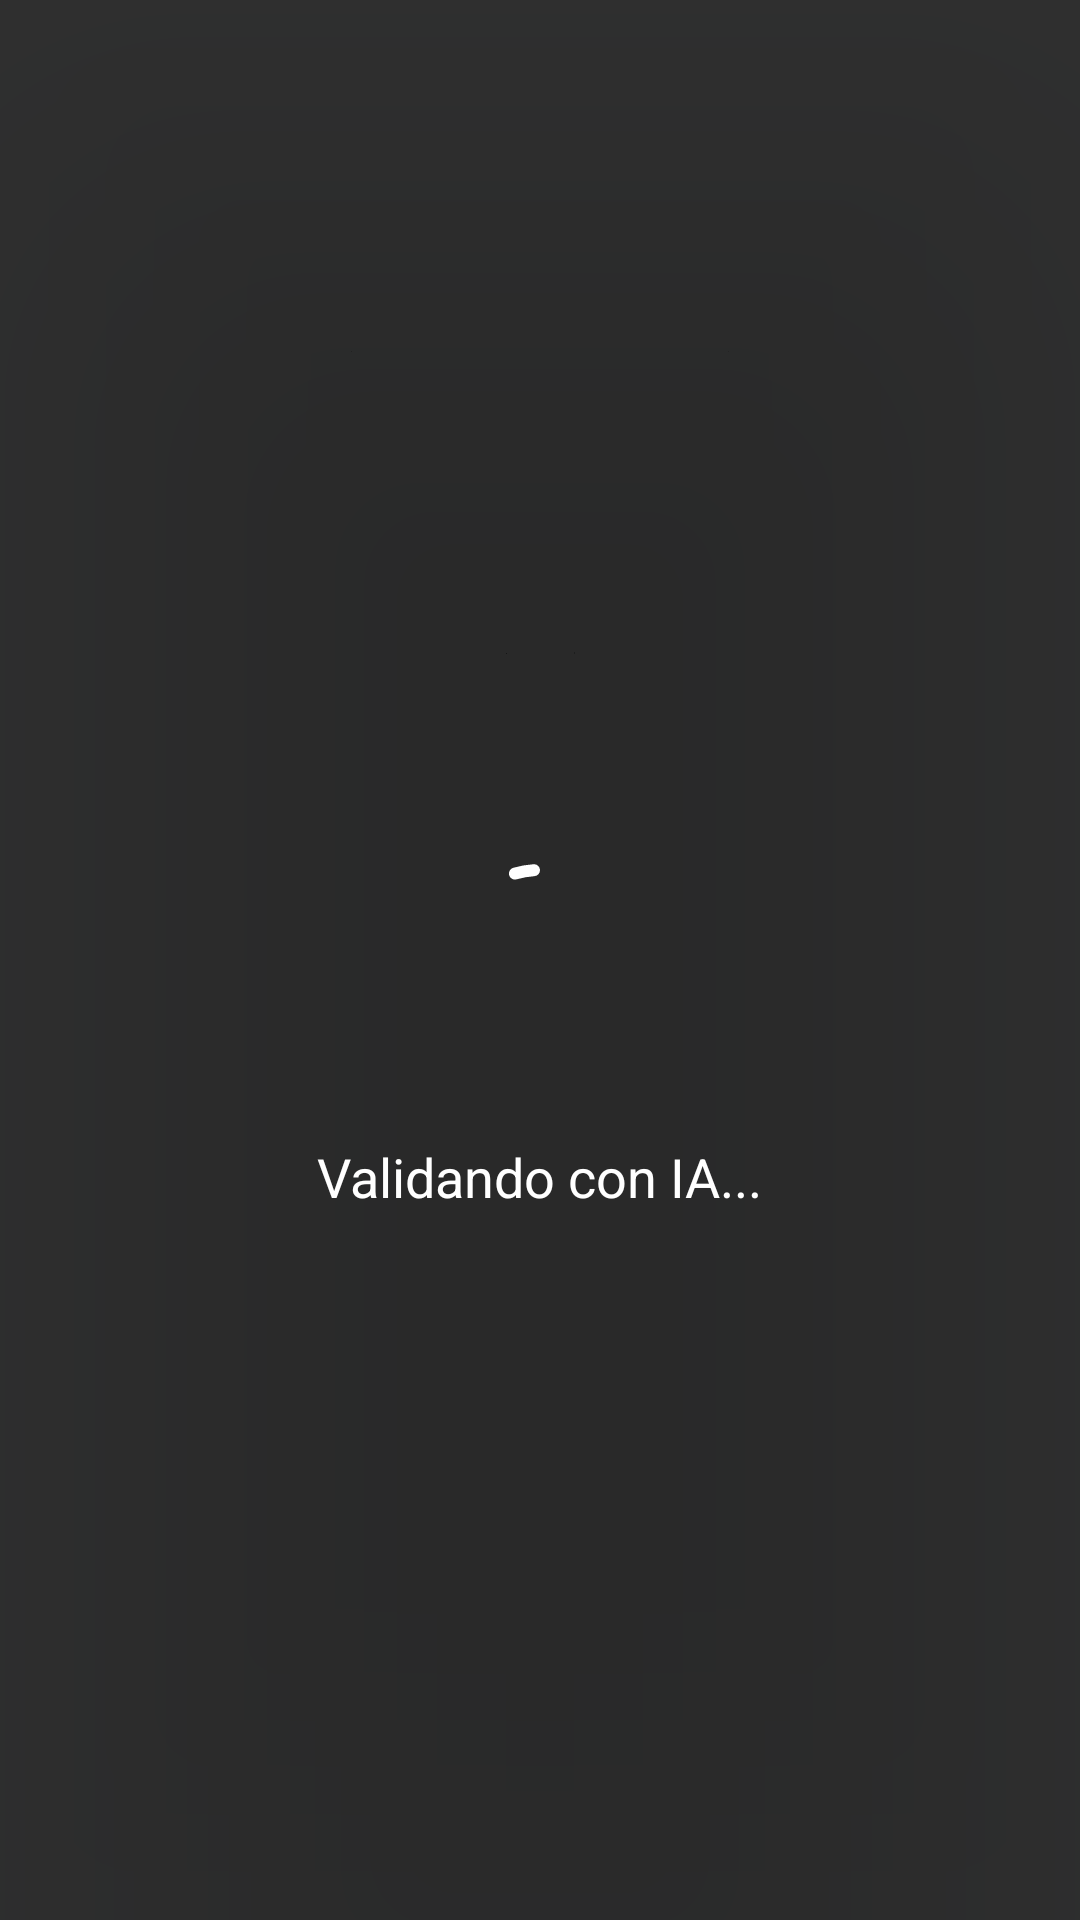

The Android layout XML behind this screen, and the referenced resources:
<!-- AndroidManifest.xml: application theme Theme.Deviceappend -->
<!-- res/layout/overlay_loading.xml -->
<androidx.constraintlayout.widget.ConstraintLayout
    xmlns:android="http://schemas.android.com/apk/res/android"
    xmlns:app="http://schemas.android.com/apk/res-auto"
    android:layout_width="match_parent"
    android:layout_height="match_parent"
    android:background="#CC000000"
    android:clickable="true"
    android:focusable="true"
    android:elevation="100dp">

    <com.google.android.material.progressindicator.CircularProgressIndicator
        android:id="@+id/progress"
        android:layout_width="wrap_content"
        android:layout_height="wrap_content"
        android:indeterminate="true"
        app:indicatorSize="64dp"
        app:layout_constraintBottom_toBottomOf="parent"
        app:layout_constraintEnd_toEndOf="parent"
        app:layout_constraintStart_toStartOf="parent"
        app:layout_constraintTop_toTopOf="parent"
        app:indicatorColor="@android:color/white" />

    <TextView
        android:id="@+id/tvLoadingTitle"
        android:layout_width="wrap_content"
        android:layout_height="wrap_content"
        android:layout_marginTop="24dp"
        android:text="Validando con IA..."
        android:textColor="@android:color/white"
        android:textSize="18sp"
        app:layout_constraintEnd_toEndOf="parent"
        app:layout_constraintStart_toStartOf="parent"
        app:layout_constraintTop_toBottomOf="@id/progress" />

</androidx.constraintlayout.widget.ConstraintLayout>
<!-- resources referenced by this layout -->
<resources>
  <style name="Theme.Deviceappend" parent="Theme.Material3.DayNight.NoActionBar">
          <item name="colorPrimary">@color/primary</item>
          <item name="colorPrimaryVariant">@color/primary_variant</item>
          <item name="colorSecondary">@color/secondary</item>
          <item name="android:windowBackground">@color/background</item>
          <item name="android:statusBarColor">@color/primary_variant</item>
      </style>
  <color name="primary">#004A99</color>
  <color name="primary_variant">#003366</color>
  <color name="secondary">#FFC107</color>
  <color name="background">#F8F9FA</color>
</resources>
